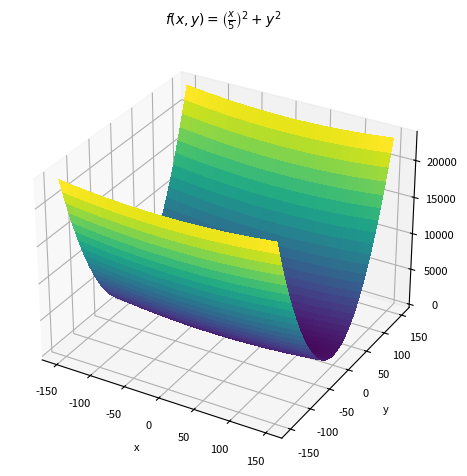

Recreate this plot in Python. (Note: this script raises an exception after producing the figure.)
import numpy as np
import matplotlib.pyplot as plt
from mpl_toolkits.mplot3d import Axes3D
from matplotlib import cm
plt.rcParams.update({'font.size': 8})

# Define the function
def f(x,y):
    return (x/5)**2 + y**2

# Evaluate the function in the chosen domain
x = np.linspace(-150,150,1000)
y = np.linspace(-150,150,1000)
X,Y = np.meshgrid(x,y)
Z=f(X,Y)

# Create a 3D plot of the function
fig = plt.figure()
ax = fig.add_subplot(projection = '3d')
ax.plot_surface(X, Y, Z, cmap = cm.viridis, antialiased=False)
ax.set_xlabel('x')
ax.set_ylabel('y')
ax.set_zlabel('z')
plt.title(r"$f(x,y) = \left(\frac{x}{5}\right)^2+y^2$", size = 10, pad = 10)
plt.tight_layout()
plt.savefig(f"results/f_x_y.png", dpi = 300)